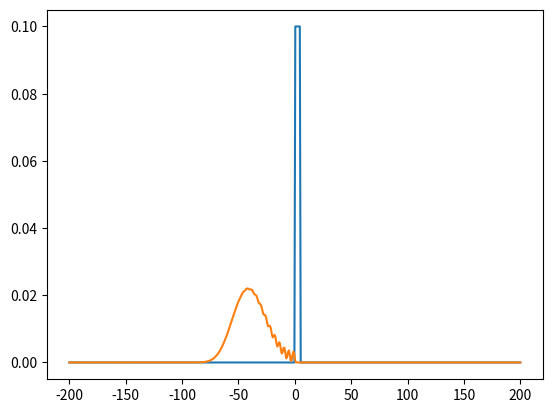

Recreate this plot in Python. (Note: this script raises an exception after producing the figure.)
from matplotlib import animation
import matplotlib.pyplot as plt
import scipy as sp
import numpy as np
from scipy.linalg import eigh_tridiagonal
from matplotlib.animation import FuncAnimation

class WavePacket:
    """
        grid_points: number of data points
        x0: center of the wave packet
        s0: standard deviation of the gaussian wave packet
        k0: wave number of the wave packet
        xi: x_lim
        xf: x_lim
        b_width: barrier width
        b_height: barrier height
    """
    def __init__(self, n_points, dt, x0 = -150.0, s0 = 5.0, k0 = 1.0, xi = -200.0,
                 xf = 200.0, b_width = 3.0, b_height = 1.0):
        self.n = n_points
        self.dt = dt
        self.x0 = x0
        self.s0 = s0
        self.k0 = k0
        self.xi = xi
        self.xf = xf
        self.b_width = b_width
        self.b_height = b_height

        self.x, self.dx = np.linspace(xi, xf, self.n, retstep=True)

        self.potential = np.array([b_height if 0.0 < x < b_width else 0.0 for x in self.x])

        norm = (2 * np.pi * s0**2)**(1/4)
        self.psi = norm * np.exp(-(self.x - self.x0)**2 /(4.0 * self.s0**2)) * np.exp(1.0j * k0 * self.x)

        h_diag = np.ones(n_points)/self.dx**2 + self.potential
        h_non_diag = np.ones(n_points - 1) * (-0.5 /self.dx**2)
        hamiltonian = sp.sparse.diags([h_diag, h_non_diag, h_non_diag], [0, 1, -1])

        imp = (sp.sparse.eye(n_points) - dt/2.0j * hamiltonian).tocsc()
        exp = (sp.sparse.eye(n_points) + dt/2.0j * hamiltonian).tocsc()
        self.evolution_matrix = sp.sparse.linalg.inv(imp).dot(exp).tocsr()

    def evolve(self):
        self.psi = self.evolution_matrix.dot(self.psi)
        self.prob = abs(self.psi)**2

        norm = sum(self.prob)
        self.prob /= norm
        self.psi /= norm**0.5

        return self.prob


w = WavePacket(n_points = 500, dt = 0.5, b_width =5, b_height = 1)

fig = plt.figure()
ax = plt.axes()
l, = plt.plot(w.x, w.potential * 0.1)
p, = plt.plot(w.x, w.evolve())

def animate(i):
    p.set_data(w.x, w.evolve())
    return p,


anim = FuncAnimation(fig, animate, frames = 1000, interval = 40)
anim.save("schrodinger-wave-packet.mp4")
plt.show()
